Image classification data set "dataset" (iteam1/defect-detection on GitHub). Class labels (2): crack, good.

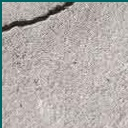
Label: crack

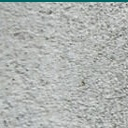
Label: good

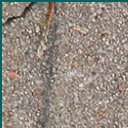
Label: crack

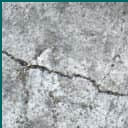
Label: crack

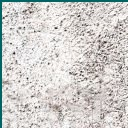
Label: good

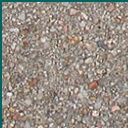
Label: good
